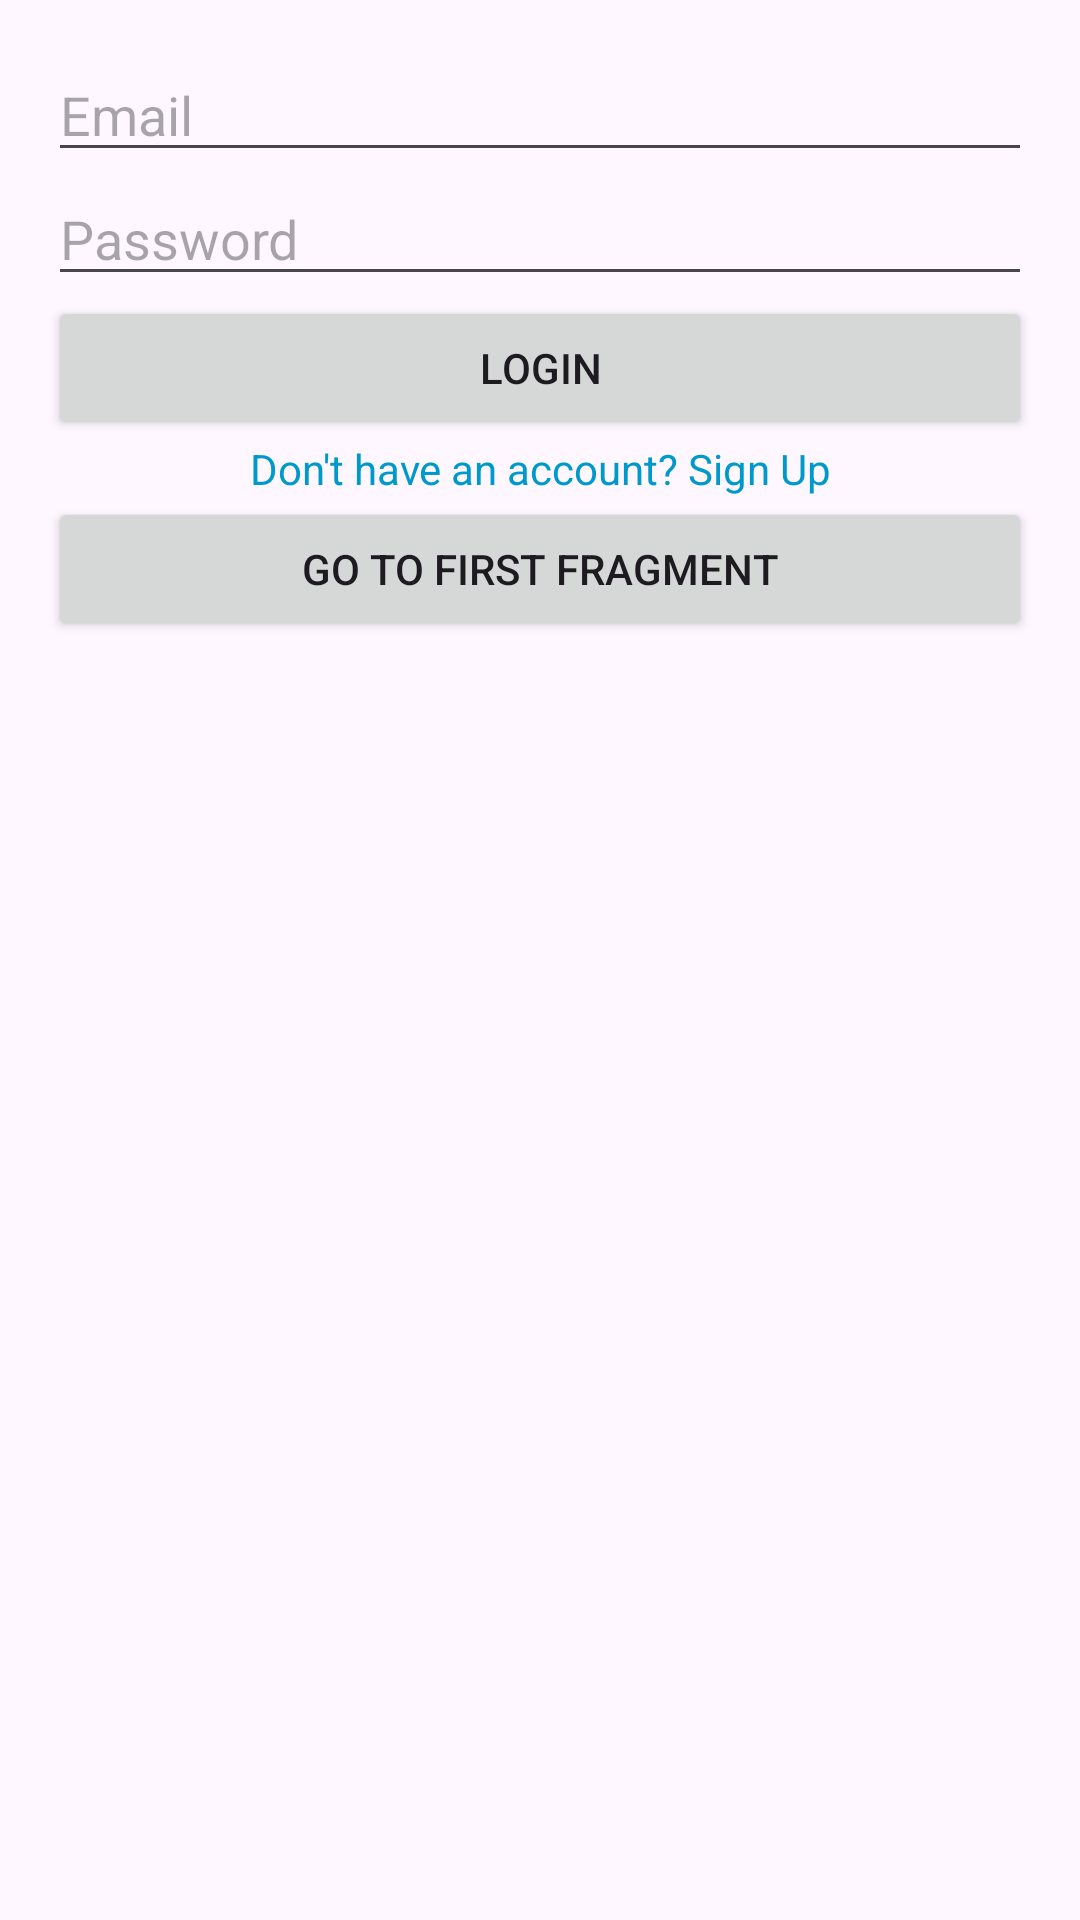

Layout XML and referenced resources for this Android screen:
<!-- AndroidManifest.xml: application theme Theme.Trimmix -->
<!-- res/layout/activity_login.xml -->
<?xml version="1.0" encoding="utf-8"?>
<LinearLayout xmlns:android="http://schemas.android.com/apk/res/android"
    android:layout_width="match_parent"
    android:layout_height="match_parent"
    android:orientation="vertical"
    android:padding="16dp">

    <EditText
        android:id="@+id/email"
        android:layout_width="match_parent"
        android:layout_height="wrap_content"
        android:hint="Email"
        android:inputType="textEmailAddress"/>

    <EditText
        android:id="@+id/password"
        android:layout_width="match_parent"
        android:layout_height="wrap_content"
        android:hint="Password"
        android:inputType="textPassword"/>

    <Button
        android:id="@+id/loginButton"
        android:layout_width="match_parent"
        android:layout_height="wrap_content"
        android:text="Login" />

    <TextView
        android:id="@+id/signupRedirect"
        android:layout_width="match_parent"
        android:layout_height="wrap_content"
        android:text="Don't have an account? Sign Up"
        android:textColor="@android:color/holo_blue_dark"
        android:gravity="center"/>

    
    <Button
        android:id="@+id/navigateToFirstFragmentButton"
        android:layout_width="match_parent"
        android:layout_height="wrap_content"
        android:text="Go to First Fragment" />
</LinearLayout>
<!-- resources referenced by this layout -->
<resources>
  <style name="Theme.Trimmix" parent="Base.Theme.Trimmix" />
  <style name="Base.Theme.Trimmix" parent="Theme.Material3.DayNight.NoActionBar">
          
          
      </style>
</resources>
